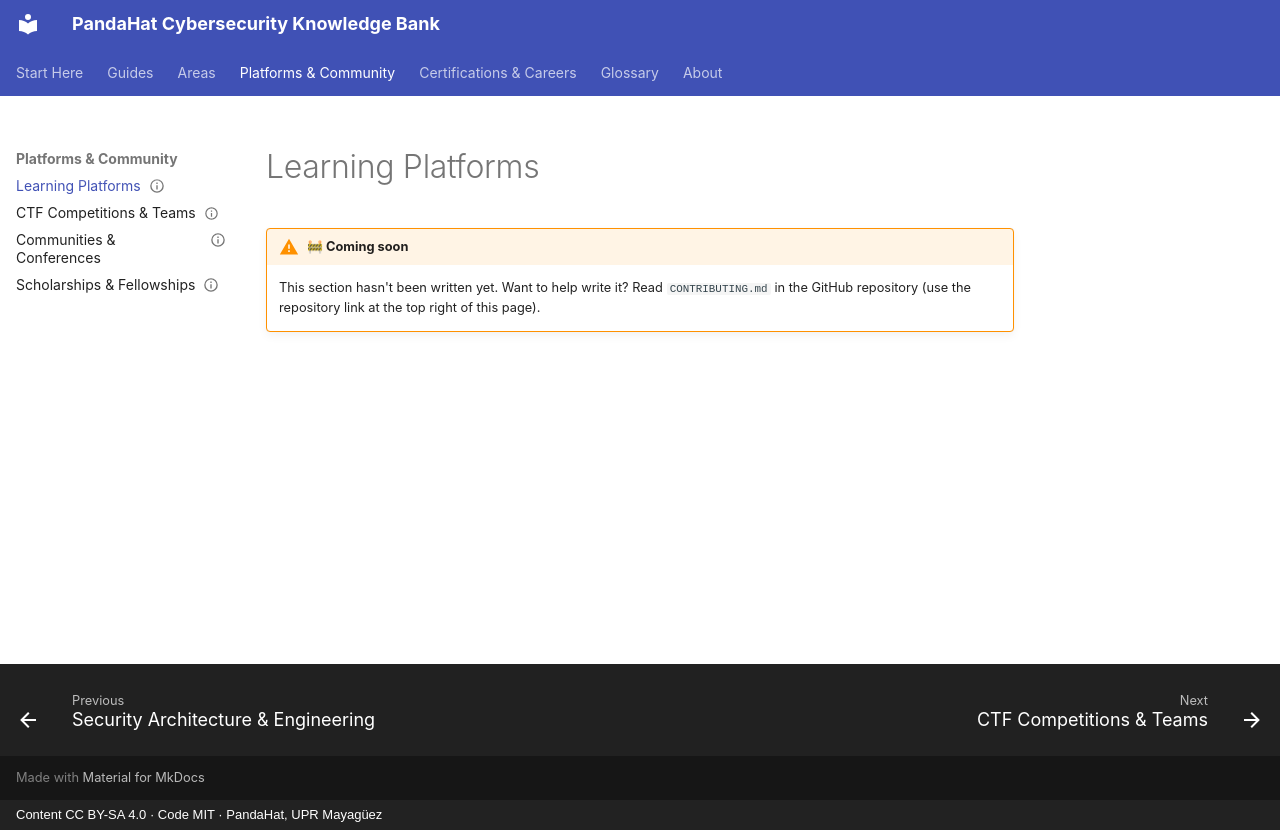

repository: pandahat-uprm/Pandahat-Cybersecurity-Knowledge-Bank · page: platforms/learning-platforms/index.html · generator: mkdocs · copyright: Content CC BY-SA 4.0 · Code MIT · PandaHat, UPR Mayagüez

---
title: "Learning Platforms"
status: stub
last_reviewed: 2026-09-22
---

# Learning Platforms

!!! warning "🚧 Coming soon"
    This section hasn't been written yet. Want to help write it? Read `CONTRIBUTING.md` in the GitHub repository (use the repository link at the top right of this page).
